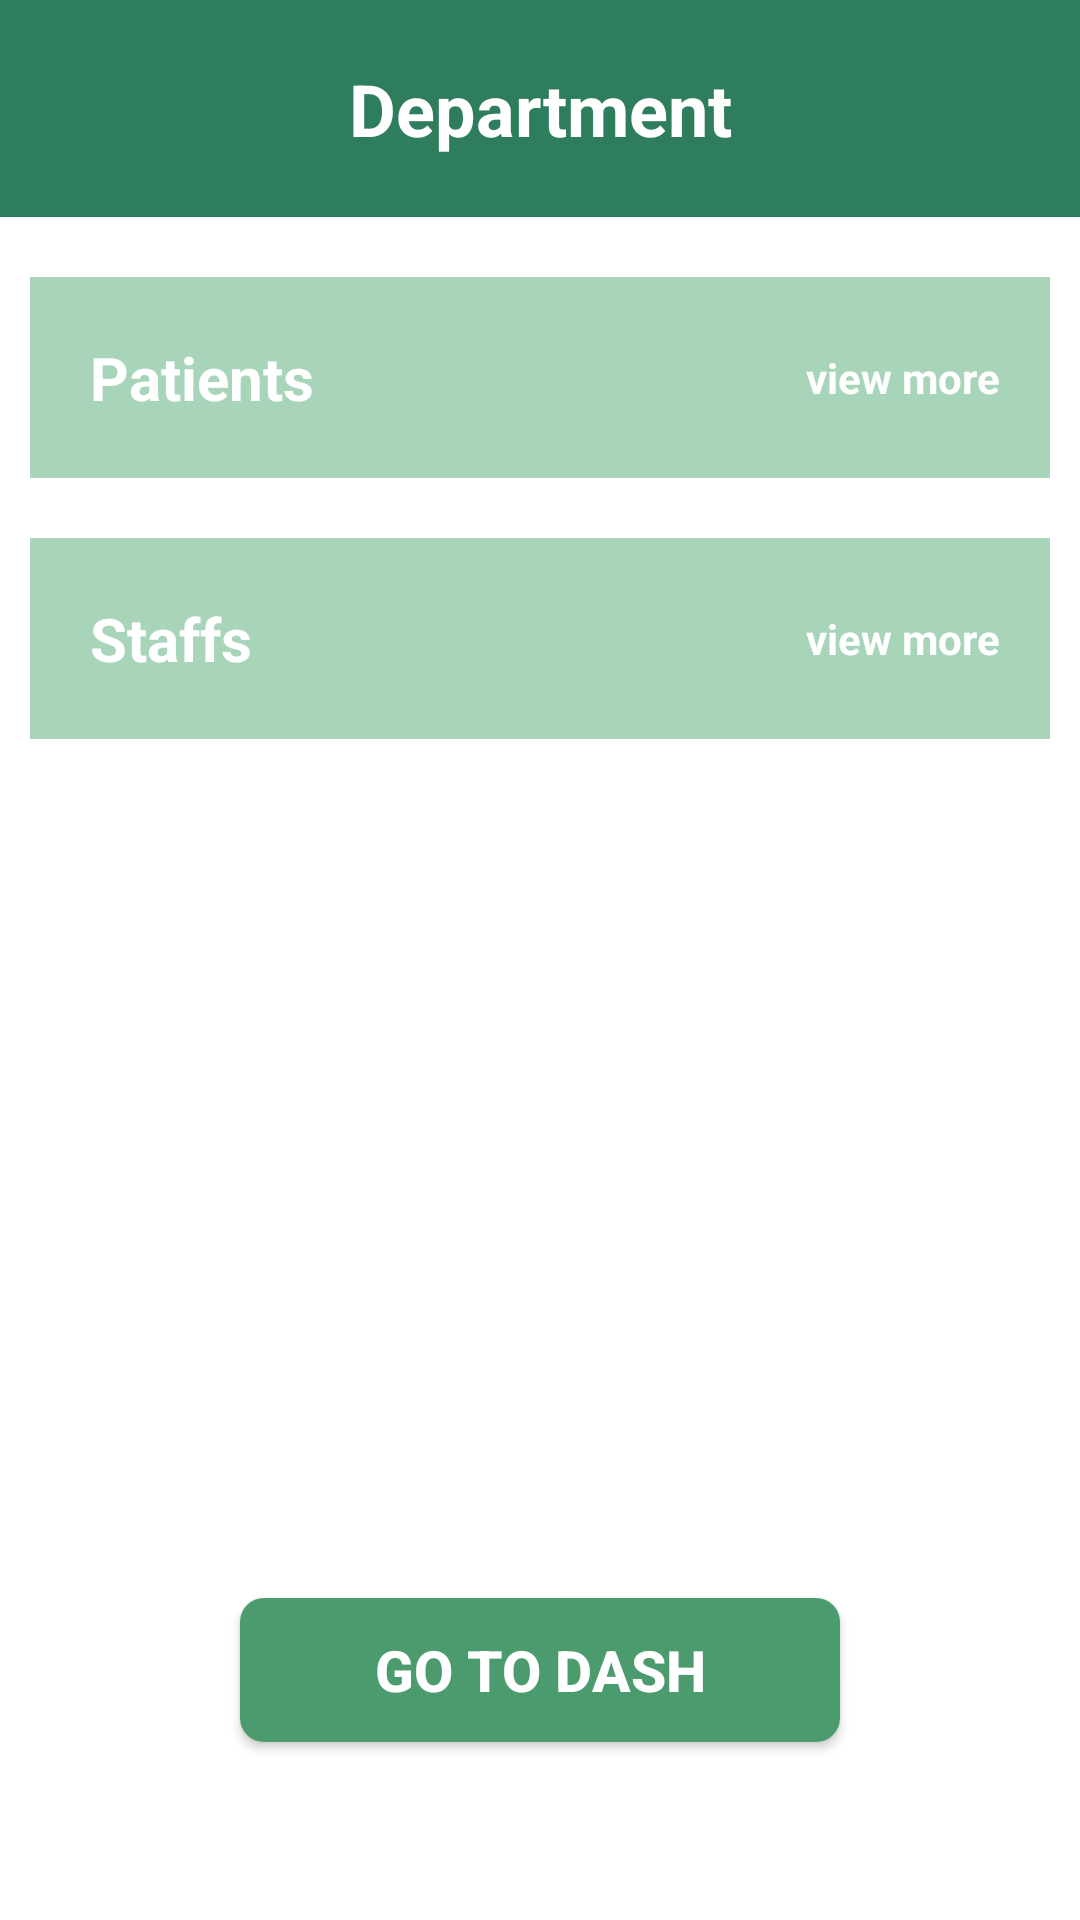

Here is an Android app screen rendered from its layout file. Give the layout XML and the strings, colors and styles it references.
<!-- AndroidManifest.xml: application theme Theme.DOCUMEDX -->
<!-- res/layout/department_page_activity.xml -->
<?xml version="1.0" encoding="utf-8"?>
<androidx.core.widget.NestedScrollView
    xmlns:android="http://schemas.android.com/apk/res/android"
    xmlns:app="http://schemas.android.com/apk/res-auto"
    android:layout_width="match_parent"
    android:layout_height="match_parent"
    android:fillViewport="true"
    >
    <androidx.constraintlayout.widget.ConstraintLayout
        android:layout_width="match_parent"
        android:layout_height="wrap_content"
        android:id="@+id/main"
        android:background="@color/white">

        
        <TextView
            android:id="@+id/orgDepartmentHeading"
            android:layout_width="match_parent"
            android:layout_height="wrap_content"
            android:text="@string/Input_field_employee_department_text"
            android:background="@color/color_palette_4"
            android:padding="20dp"
            android:textColor="@color/white"
            android:textSize="24sp"
            android:gravity="center"
            app:layout_constraintBottom_toBottomOf="parent"
            app:layout_constraintEnd_toEndOf="parent"
            app:layout_constraintVertical_bias="0"
            app:layout_constraintStart_toStartOf="parent"
            app:layout_constraintTop_toTopOf="parent"
            />

        
        <TextView
            android:id="@+id/patientText"
            android:layout_width="340dp"
            android:layout_height="wrap_content"
            android:text="@string/org_patient_text"
            app:layout_constraintTop_toBottomOf="@+id/orgDepartmentHeading"
            android:background="@color/color_palette_1"
            android:textColor="@color/white"
            android:textSize="20sp"
            android:padding="20dp"
            android:layout_marginTop="20dp"
            app:layout_constraintEnd_toEndOf="parent"
            app:layout_constraintStart_toStartOf="parent" />

        
        <TextView
            android:id="@+id/viewMoreText"
            android:layout_width="wrap_content"
            android:layout_height="wrap_content"
            android:text="@string/Veiw_more_text"
            android:textColor="@color/white"
            android:textSize="14sp"
            app:layout_constraintTop_toTopOf="@+id/patientText"
            app:layout_constraintBottom_toBottomOf="@+id/patientText"
            app:layout_constraintStart_toStartOf="@+id/patientText"
            app:layout_constraintEnd_toEndOf="@id/patientText"
            app:layout_constraintHorizontal_bias="0.94"
            />

        
        <TextView
            android:id="@+id/staffText"
            android:layout_width="340dp"
            android:layout_height="wrap_content"
            android:text="@string/Staff_text"
            app:layout_constraintTop_toBottomOf="@+id/patientText"
            android:background="@color/color_palette_1"
            android:textColor="@color/white"
            android:textSize="20sp"
            android:padding="20dp"
            android:layout_marginTop="20dp"
            app:layout_constraintEnd_toEndOf="parent"
            app:layout_constraintStart_toStartOf="parent" />

        
        <TextView
            android:id="@+id/viewMoreTextStaff"
            android:layout_width="wrap_content"
            android:layout_height="wrap_content"
            android:text="@string/Veiw_more_text"
            android:textColor="@color/white"
            android:textSize="14sp"
            app:layout_constraintTop_toTopOf="@+id/staffText"
            app:layout_constraintBottom_toBottomOf="@+id/staffText"
            app:layout_constraintStart_toStartOf="@+id/staffText"
            app:layout_constraintEnd_toEndOf="@id/staffText"
            app:layout_constraintHorizontal_bias="0.94"
            />

        
        <androidx.appcompat.widget.AppCompatButton
            android:id="@+id/goToDashBoardBtn"
            android:layout_width="200dp"
            style="@style/buttonStyle"
            android:layout_height="wrap_content"
            android:text="@string/org_Go_TO_dashboard"
            app:layout_constraintBottom_toBottomOf="parent"
            app:layout_constraintEnd_toEndOf="parent"
            app:layout_constraintStart_toStartOf="parent"
            app:layout_constraintTop_toTopOf="parent"
            app:layout_constraintHorizontal_bias="0.5"
            app:layout_constraintVertical_bias="0.9"
            />

    </androidx.constraintlayout.widget.ConstraintLayout>
</androidx.core.widget.NestedScrollView>
<!-- resources referenced by this layout -->
<resources>
  <color name="color_palette_1">#A8D5BA</color>
  <color name="color_palette_4">#2E7D5C</color>
  <color name="white">#FFFFFFFF</color>
  <string name="Input_field_employee_department_text"><b>Department</b></string>
  <string name="Staff_text"><b>Staffs</b></string>
  <string name="Veiw_more_text"><b>view more</b></string>
  <string name="org_Go_TO_dashboard"><b>Go to Dash</b></string>
  <string name="org_patient_text"><b>Patients</b></string>
  <style name="buttonStyle">
          <item name="android:background">@drawable/curved_btn</item>
          <item name="android:textColor">@color/white</item>
          <item name="android:textSize">19sp</item>
          <item name="android:paddingTop">8dp</item>
          <item name="android:paddingBottom">8dp</item>
      </style>
  <style name="Theme.DOCUMEDX" parent="Base.Theme.DOCUMEDX" />
  <!-- drawable curved_btn (drawable) -->
  <?xml version="1.0" encoding="utf-8"?>
  <shape xmlns:android="http://schemas.android.com/apk/res/android">
      <solid android:color="@color/color_palette_3" />
      <corners
          android:radius="8dp" />
  </shape>
  <style name="Base.Theme.DOCUMEDX" parent="Theme.Material3.DayNight.NoActionBar">
          
          
      </style>
  <color name="color_palette_3">#4B9B6E</color>
</resources>
